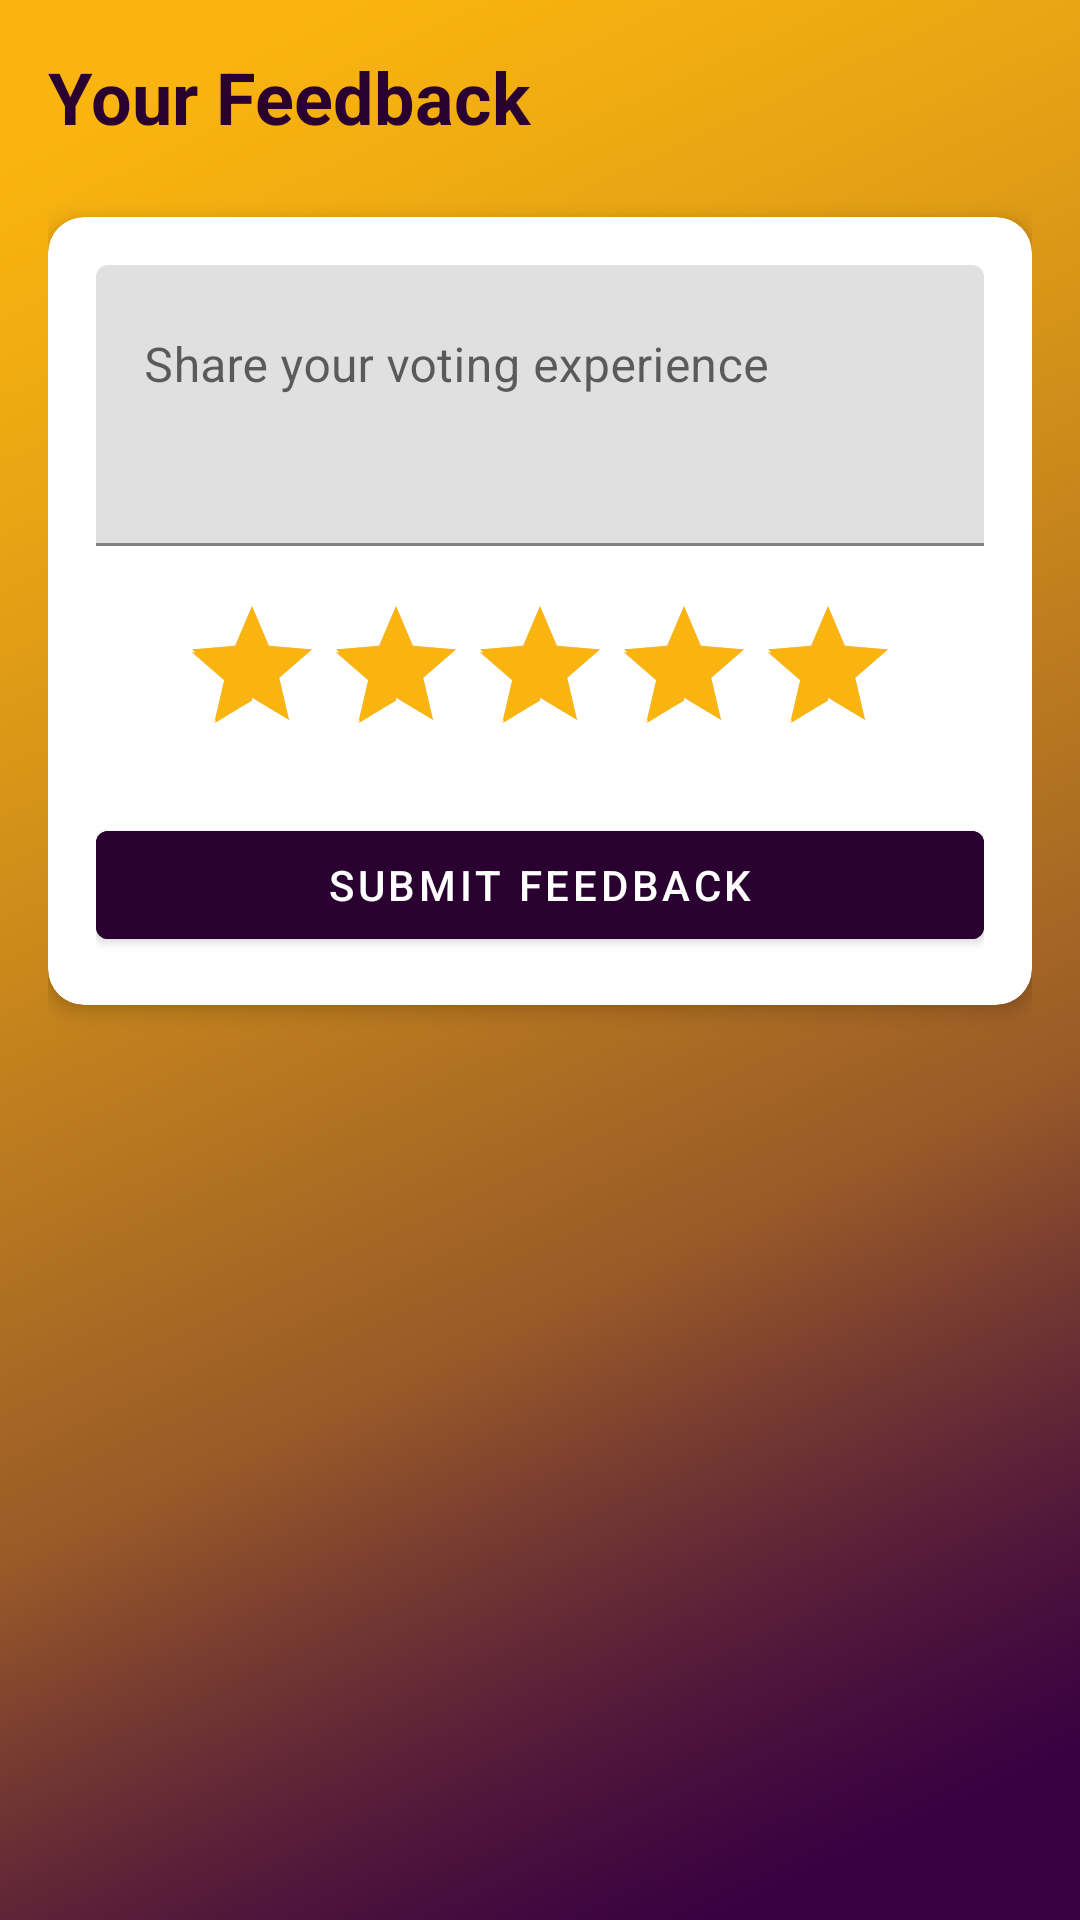

Write the Android layout XML for this screen, with the resource values it uses.
<!-- AndroidManifest.xml: application theme Theme.AppDevFinal -->
<!-- res/layout/fragment_feedback.xml -->
<?xml version="1.0" encoding="utf-8"?>
<LinearLayout xmlns:android="http://schemas.android.com/apk/res/android"
    xmlns:app="http://schemas.android.com/apk/res-auto"
    android:layout_width="match_parent"
    android:layout_height="match_parent"
    android:orientation="vertical"
    android:padding="16dp"
    android:background="@drawable/ic_body_color">

    <TextView
        android:layout_width="match_parent"
        android:layout_height="wrap_content"
        android:text="Your Feedback"
        android:textSize="24sp"
        android:textStyle="bold"
        android:textColor="@color/buksu_deep_purple"
        android:layout_marginBottom="24dp"/>

    <com.google.android.material.card.MaterialCardView
        android:layout_width="match_parent"
        android:layout_height="wrap_content"
        app:cardCornerRadius="12dp"
        app:cardElevation="4dp"
        android:layout_marginBottom="16dp">

        <LinearLayout
            android:layout_width="match_parent"
            android:layout_height="wrap_content"
            android:orientation="vertical"
            android:padding="16dp">

            <com.google.android.material.textfield.TextInputLayout
                android:layout_width="match_parent"
                android:layout_height="wrap_content"
                android:hint="Share your voting experience">

                <com.google.android.material.textfield.TextInputEditText
                    android:id="@+id/feedbackInput"
                    android:layout_width="match_parent"
                    android:layout_height="wrap_content"
                    android:minLines="3"
                    android:gravity="top"/>
            </com.google.android.material.textfield.TextInputLayout>

            <RatingBar
                android:id="@+id/ratingBar"
                android:layout_width="wrap_content"
                android:layout_height="wrap_content"
                android:layout_gravity="center"
                android:layout_marginTop="16dp"
                android:progressTint="@color/buksu_gold"
                android:rating="5"
                android:numStars="5"/>

            <com.google.android.material.button.MaterialButton
                android:id="@+id/submitButton"
                android:layout_width="match_parent"
                android:layout_height="wrap_content"
                android:text="Submit Feedback"
                android:layout_marginTop="16dp"
                android:backgroundTint="@color/buksu_deep_purple"/>
        </LinearLayout>
    </com.google.android.material.card.MaterialCardView>
</LinearLayout>
<!-- resources referenced by this layout -->
<resources>
  <color name="buksu_deep_purple">#2A0031</color>
  <color name="buksu_gold">#f9b40f</color>
  <!-- drawable ic_body_color: png bitmap (drawable, 57564 bytes) -->
  <style name="Theme.AppDevFinal" parent="Theme.MaterialComponents.DayNight.NoActionBar">
          <item name="colorPrimary">@color/colorPrimary</item>
          <item name="colorPrimaryDark">@color/colorPrimaryDark</item>
          <item name="colorAccent">@color/colorAccent</item>
          <item name="android:windowBackground">@color/light_background</item>
          <item name="android:textColorPrimary">@color/text_color_primary_light</item>
          <item name="android:textColorSecondary">@color/text_color_secondary_light</item>
          <item name="colorOnSurface">@color/on_surface_light</item>
          <item name="colorSurface">@color/surface_color_light</item>
      </style>
  <color name="colorPrimary">@color/buksu_purple</color>
  <color name="colorPrimaryDark">@color/buksu_deep_purple</color>
  <color name="colorAccent">@color/buksu_gold</color>
  <color name="light_background">#FFFFFF</color>
  <color name="text_color_primary_light">#DE000000</color>
  <color name="text_color_secondary_light">#99000000</color>
  <color name="on_surface_light">#000000</color>
  <color name="surface_color_light">#FFFFFF</color>
  <color name="buksu_purple">#380041</color>
</resources>
